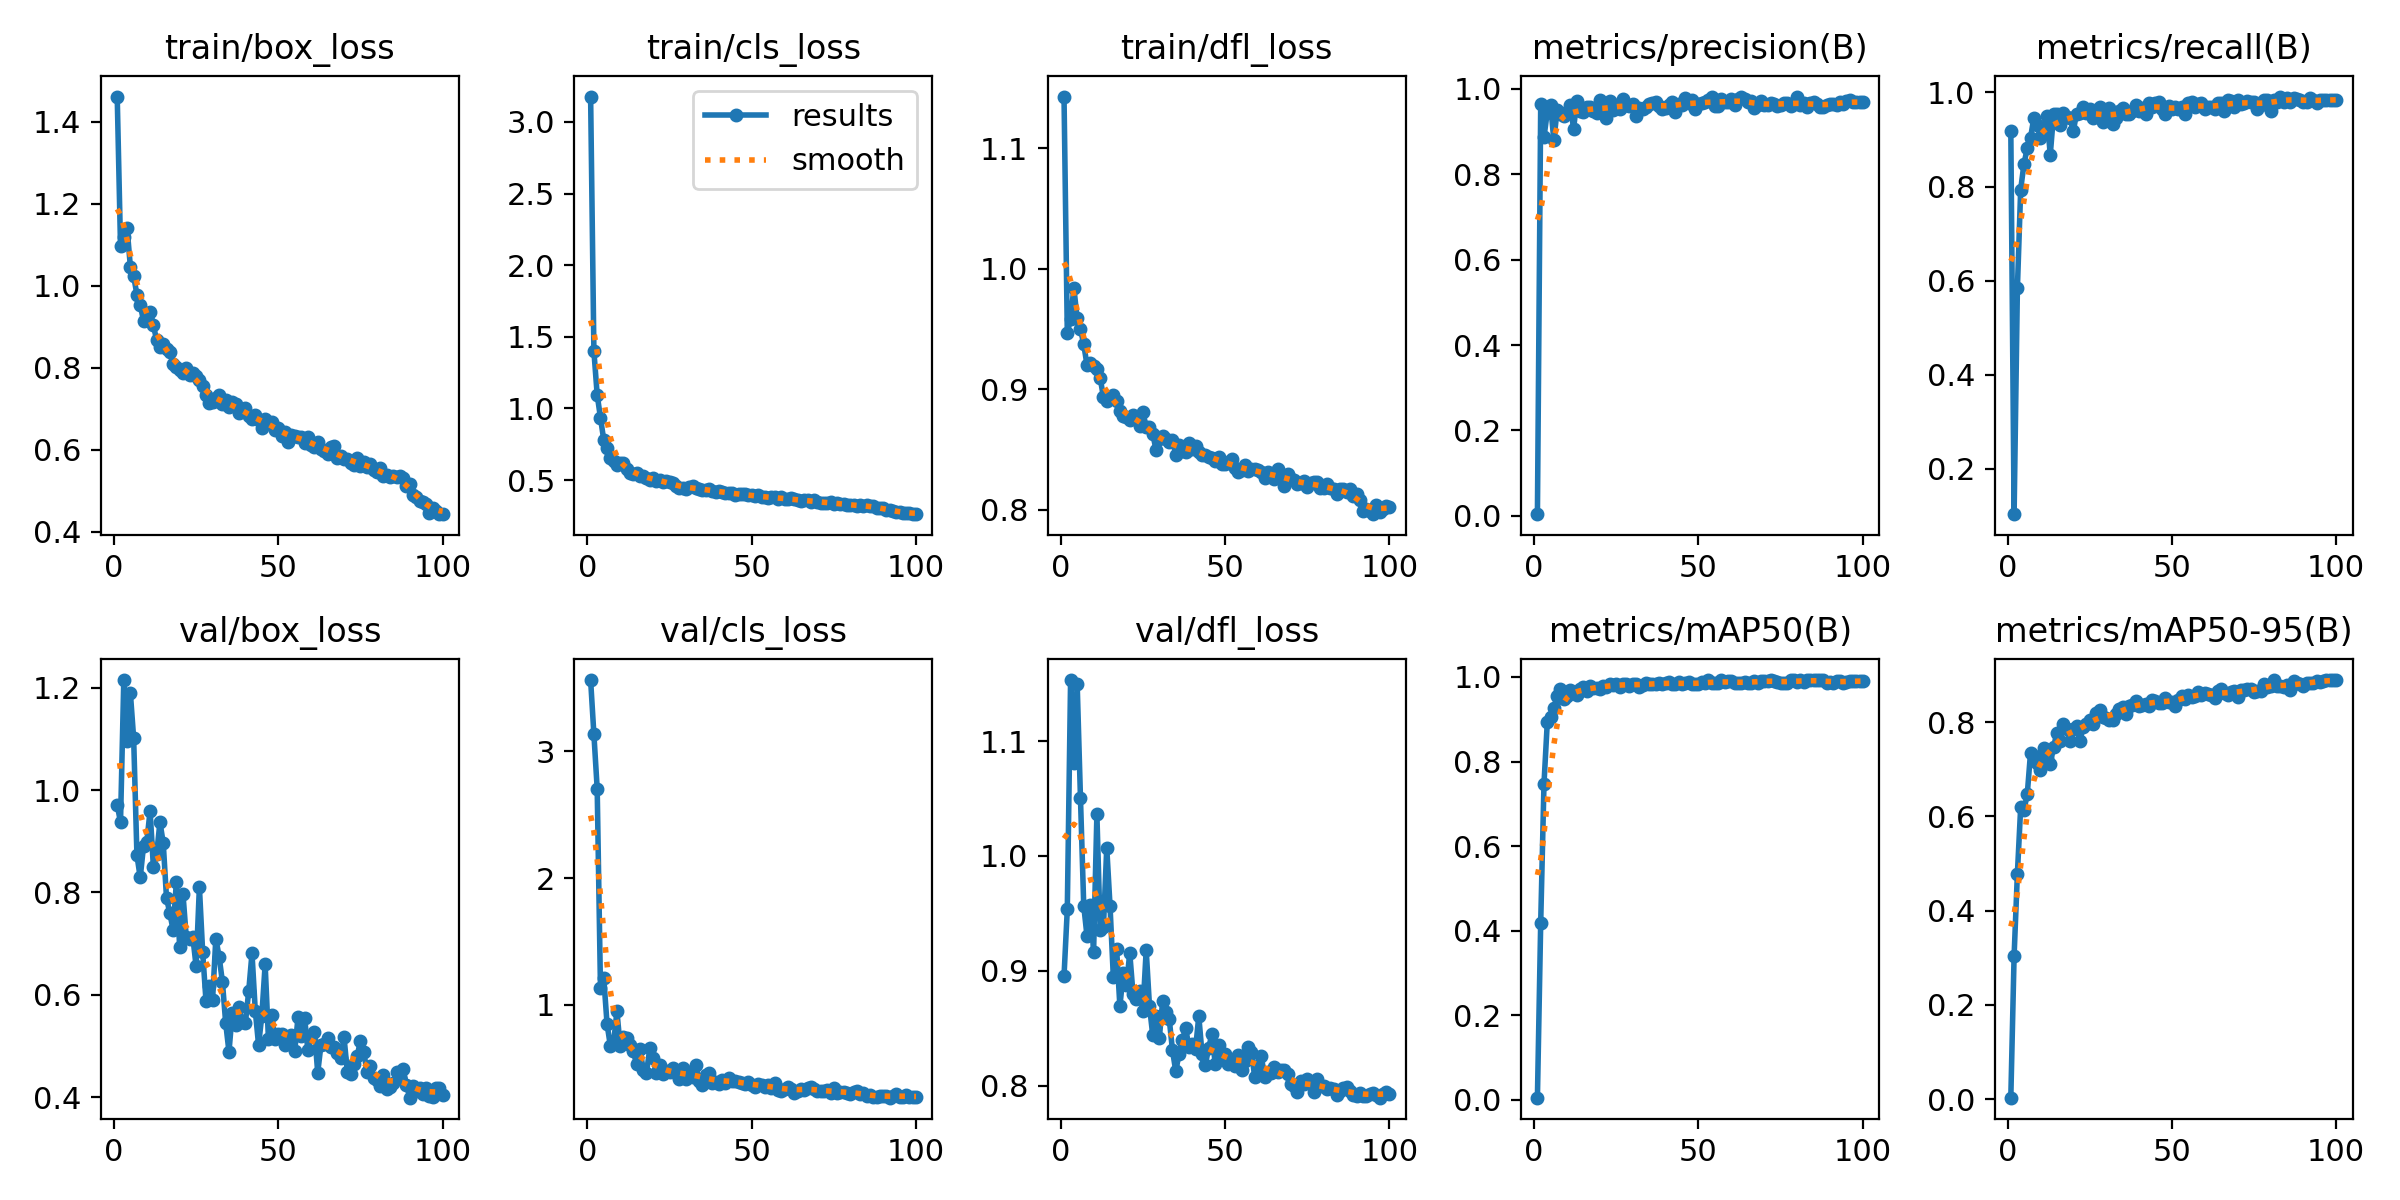

The table this chart was drawn from, first rows:
epoch, time, train/box_loss, train/cls_loss, train/dfl_loss, metrics/precision(B), metrics/recall(B), metrics/mAP50(B), metrics/mAP50-95(B), val/box_loss, val/cls_loss, val/dfl_loss, lr/pg0, lr/pg1, lr/pg2
1, 63.1, 1.461, 3.177, 1.143, 0.00399, 0.9183, 0.00509, 0.00302, 0.9716, 3.56, 0.8953, 0.00064, 0.00064, 0.00064
2, 105.3, 1.098, 1.399, 0.9465, 0.9639, 0.1039, 0.419, 0.3043, 0.9371, 3.131, 0.9536, 0.001287, 0.001287, 0.001287
3, 133.1, 1.119, 1.095, 0.9588, 0.8872, 0.5837, 0.7476, 0.4785, 1.215, 2.704, 1.153, 0.001921, 0.001921, 0.001921
4, 160.7, 1.141, 0.935, 0.9842, 0.9458, 0.7938, 0.8923, 0.6192, 1.096, 1.133, 1.081, 0.001941, 0.001941, 0.001941
5, 185.8, 1.047, 0.7797, 0.9589, 0.9622, 0.8482, 0.9052, 0.6136, 1.19, 1.212, 1.15, 0.001921, 0.001921, 0.001921
6, 212.3, 1.023, 0.726, 0.9503, 0.8796, 0.8813, 0.9276, 0.6468, 1.102, 0.8503, 1.051, 0.001901, 0.001901, 0.001901
7, 239.3, 0.9781, 0.6562, 0.9373, 0.9509, 0.9038, 0.954, 0.7353, 0.8727, 0.6784, 0.9567, 0.001881, 0.001881, 0.001881
8, 264.7, 0.9534, 0.6309, 0.9202, 0.9419, 0.9461, 0.9722, 0.7285, 0.8293, 0.7037, 0.93, 0.001861, 0.001861, 0.001861
9, 290.9, 0.9145, 0.6071, 0.9217, 0.9373, 0.93, 0.9476, 0.714, 0.8903, 0.9495, 0.9573, 0.001842, 0.001842, 0.001842
10, 319.9, 0.9232, 0.62, 0.9194, 0.9456, 0.9027, 0.9554, 0.6978, 0.899, 0.6756, 0.9167, 0.001822, 0.001822, 0.001822
11, 344.6, 0.9363, 0.6198, 0.9168, 0.9633, 0.9196, 0.9691, 0.7456, 0.9595, 0.7509, 1.036, 0.001802, 0.001802, 0.001802
12, 372.2, 0.9038, 0.5753, 0.9094, 0.9067, 0.9494, 0.9637, 0.722, 0.8503, 0.7391, 0.9358, 0.001782, 0.001782, 0.001782
13, 401.6, 0.8669, 0.5484, 0.8935, 0.9723, 0.8677, 0.9579, 0.7104, 0.8751, 0.6846, 0.9384, 0.001762, 0.001762, 0.001762
14, 427.8, 0.8495, 0.5403, 0.8903, 0.9474, 0.9533, 0.9712, 0.7473, 0.9376, 0.6347, 1.007, 0.001743, 0.001743, 0.001743
15, 452.9, 0.8584, 0.5473, 0.8937, 0.946, 0.9537, 0.9758, 0.777, 0.8967, 0.5317, 0.9563, 0.001723, 0.001723, 0.001723
16, 480.6, 0.8451, 0.5324, 0.895, 0.9572, 0.93, 0.9657, 0.7606, 0.7887, 0.654, 0.8947, 0.001703, 0.001703, 0.001703
17, 508, 0.8387, 0.5307, 0.8901, 0.9569, 0.9572, 0.9789, 0.7964, 0.7599, 0.4887, 0.9192, 0.001683, 0.001683, 0.001683
18, 536.5, 0.8081, 0.5125, 0.8823, 0.9494, 0.9481, 0.9735, 0.7853, 0.7267, 0.4649, 0.8689, 0.001663, 0.001663, 0.001663
19, 563.2, 0.8025, 0.5022, 0.8781, 0.9432, 0.9455, 0.9731, 0.76, 0.8208, 0.6572, 0.898, 0.001644, 0.001644, 0.001644
20, 590.9, 0.7956, 0.5115, 0.877, 0.9731, 0.9183, 0.9726, 0.786, 0.6935, 0.581, 0.8872, 0.001624, 0.001624, 0.001624
21, 617.4, 0.7872, 0.4968, 0.8746, 0.9534, 0.9548, 0.9794, 0.7922, 0.7977, 0.4614, 0.9155, 0.001604, 0.001604, 0.001604
22, 642.7, 0.8001, 0.5022, 0.8788, 0.9318, 0.9572, 0.9766, 0.7603, 0.7129, 0.5255, 0.8795, 0.001584, 0.001584, 0.001584
23, 669.4, 0.7829, 0.486, 0.8753, 0.9727, 0.9697, 0.9826, 0.7887, 0.7087, 0.4551, 0.8752, 0.001564, 0.001564, 0.001564
24, 696, 0.7868, 0.491, 0.8696, 0.9498, 0.9567, 0.9807, 0.797, 0.7129, 0.4767, 0.8825, 0.001545, 0.001545, 0.001545
25, 721.8, 0.7802, 0.4904, 0.8812, 0.9613, 0.9654, 0.9822, 0.8044, 0.6556, 0.4686, 0.8653, 0.001525, 0.001525, 0.001525
26, 748.1, 0.7699, 0.4784, 0.8687, 0.9539, 0.9455, 0.9759, 0.796, 0.8107, 0.5068, 0.918, 0.001505, 0.001505, 0.001505
27, 773.7, 0.7556, 0.4558, 0.8688, 0.9758, 0.9494, 0.9831, 0.8188, 0.6829, 0.4661, 0.8691, 0.001485, 0.001485, 0.001485
28, 800, 0.7347, 0.4432, 0.8631, 0.9614, 0.9688, 0.9842, 0.8263, 0.5886, 0.4145, 0.8437, 0.001465, 0.001465, 0.001465
29, 826.9, 0.7146, 0.4458, 0.8497, 0.9602, 0.9378, 0.9793, 0.812, 0.6178, 0.5031, 0.8606, 0.001446, 0.001446, 0.001446
30, 853.1, 0.7167, 0.4413, 0.8591, 0.9645, 0.9519, 0.983, 0.8097, 0.5892, 0.416, 0.8417, 0.001426, 0.001426, 0.001426
31, 880, 0.7261, 0.453, 0.8615, 0.9359, 0.9663, 0.9838, 0.8046, 0.71, 0.4679, 0.8733, 0.001406, 0.001406, 0.001406
32, 907.8, 0.7325, 0.4561, 0.8588, 0.9552, 0.9338, 0.9771, 0.8053, 0.6746, 0.4328, 0.8642, 0.001386, 0.001386, 0.001386
33, 935.3, 0.7107, 0.443, 0.8564, 0.9529, 0.9454, 0.9807, 0.8169, 0.6256, 0.5295, 0.8582, 0.001366, 0.001366, 0.001366
34, 962.1, 0.7217, 0.438, 0.8576, 0.9583, 0.9611, 0.9854, 0.8279, 0.5448, 0.3991, 0.8307, 0.001347, 0.001347, 0.001347
35, 989.8, 0.7031, 0.429, 0.8459, 0.9651, 0.9676, 0.9829, 0.8326, 0.4886, 0.3704, 0.8124, 0.001327, 0.001327, 0.001327
36, 1017, 0.7175, 0.4346, 0.8535, 0.9665, 0.9533, 0.9829, 0.8183, 0.5646, 0.4483, 0.8278, 0.001307, 0.001307, 0.001307
37, 1042, 0.7106, 0.4406, 0.8489, 0.9688, 0.9533, 0.9824, 0.8346, 0.5404, 0.4666, 0.8393, 0.001287, 0.001287, 0.001287
38, 1070, 0.6908, 0.4212, 0.8478, 0.9606, 0.9611, 0.9853, 0.8359, 0.5758, 0.3884, 0.8499, 0.001267, 0.001267, 0.001267
39, 1099, 0.6938, 0.4182, 0.8552, 0.9538, 0.9728, 0.9844, 0.8447, 0.5476, 0.3902, 0.8338, 0.001248, 0.001248, 0.001248
40, 1125, 0.7027, 0.4258, 0.8502, 0.9551, 0.9611, 0.9866, 0.8346, 0.5455, 0.3794, 0.8363, 0.001228, 0.001228, 0.001228
41, 1151, 0.6823, 0.4203, 0.8532, 0.9613, 0.9676, 0.988, 0.8363, 0.607, 0.4115, 0.8316, 0.001208, 0.001208, 0.001208
42, 1180, 0.6745, 0.4116, 0.8478, 0.9684, 0.9547, 0.9823, 0.8395, 0.681, 0.3887, 0.8604, 0.001188, 0.001188, 0.001188
43, 1207, 0.6848, 0.41, 0.8454, 0.9467, 0.9767, 0.9834, 0.8336, 0.5692, 0.4276, 0.8273, 0.001168, 0.001168, 0.001168
44, 1232, 0.672, 0.4104, 0.8458, 0.9635, 0.9689, 0.9873, 0.8474, 0.5022, 0.3978, 0.8178, 0.001149, 0.001149, 0.001149
45, 1259, 0.6541, 0.3989, 0.8436, 0.9617, 0.9777, 0.984, 0.8458, 0.5594, 0.3986, 0.833, 0.001129, 0.001129, 0.001129
46, 1284, 0.6757, 0.4005, 0.843, 0.9789, 0.9805, 0.9848, 0.8408, 0.6592, 0.392, 0.8446, 0.001109, 0.001109, 0.001109
47, 1311, 0.6665, 0.4063, 0.8408, 0.9658, 0.965, 0.9869, 0.8413, 0.5144, 0.3836, 0.819, 0.001089, 0.001089, 0.001089
48, 1339, 0.6668, 0.4007, 0.8437, 0.9747, 0.9533, 0.9821, 0.8514, 0.5599, 0.375, 0.8356, 0.001069, 0.001069, 0.001069
49, 1369, 0.6484, 0.3928, 0.8377, 0.9541, 0.9711, 0.9822, 0.8426, 0.5144, 0.3914, 0.8241, 0.00105, 0.00105, 0.00105
50, 1395, 0.6534, 0.3947, 0.8378, 0.9636, 0.965, 0.9826, 0.8432, 0.5239, 0.3731, 0.8275, 0.00103, 0.00103, 0.00103
51, 1420, 0.6336, 0.3875, 0.8401, 0.9669, 0.9689, 0.9883, 0.8349, 0.5241, 0.3561, 0.8187, 0.00101, 0.00101, 0.00101
52, 1448, 0.6437, 0.3935, 0.8425, 0.9686, 0.965, 0.9848, 0.8475, 0.5026, 0.3767, 0.8219, 0.0009902, 0.0009902, 0.0009902
53, 1475, 0.6183, 0.3797, 0.8351, 0.9734, 0.9689, 0.9922, 0.8551, 0.5148, 0.3656, 0.8167, 0.0009704, 0.0009704, 0.0009704
54, 1502, 0.6349, 0.3841, 0.8312, 0.9821, 0.9533, 0.9859, 0.8497, 0.5212, 0.3508, 0.8264, 0.0009506, 0.0009506, 0.0009506
55, 1530, 0.6328, 0.3778, 0.8333, 0.961, 0.9767, 0.9853, 0.8583, 0.4895, 0.3722, 0.8137, 0.0009308, 0.0009308, 0.0009308
56, 1557, 0.6319, 0.3821, 0.837, 0.9591, 0.9805, 0.9862, 0.8533, 0.5557, 0.3448, 0.8216, 0.000911, 0.000911, 0.000911
57, 1585, 0.6321, 0.3822, 0.8319, 0.9765, 0.9681, 0.9921, 0.8546, 0.519, 0.384, 0.8336, 0.0008912, 0.0008912, 0.0008912
58, 1613, 0.6165, 0.369, 0.8336, 0.9691, 0.9755, 0.9869, 0.8644, 0.5556, 0.3303, 0.829, 0.0008714, 0.0008714, 0.0008714
59, 1638, 0.6317, 0.3793, 0.8339, 0.9685, 0.9767, 0.9898, 0.8574, 0.4919, 0.3213, 0.8079, 0.0008516, 0.0008516, 0.0008516
60, 1665, 0.6127, 0.3663, 0.8332, 0.9764, 0.9642, 0.9909, 0.8615, 0.5198, 0.3394, 0.8168, 0.0008318, 0.0008318, 0.0008318
... 40 more rows
